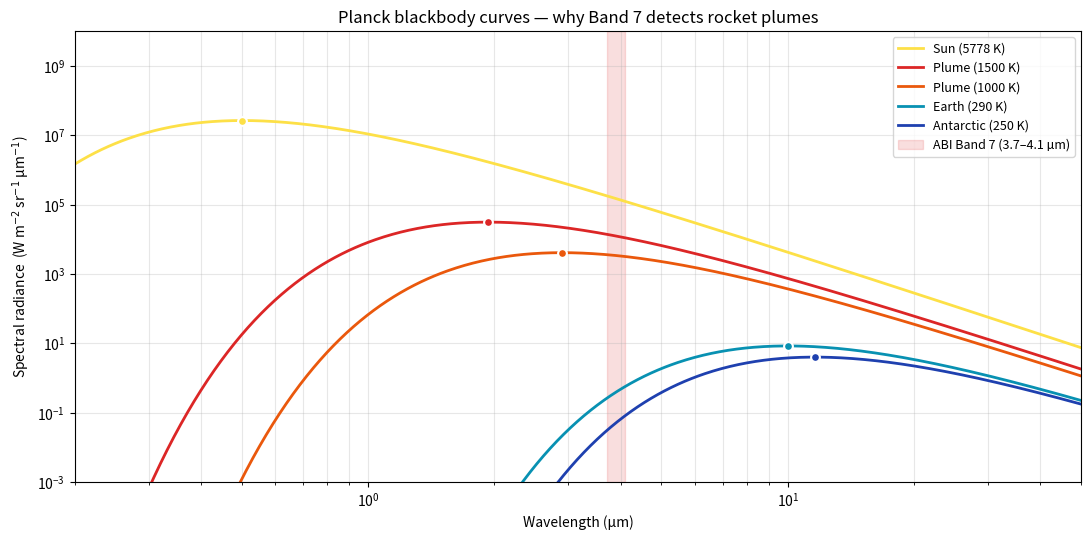

This figure's Python source:
!pip install -q numpy matplotlib scipy

import numpy as np
import matplotlib.pyplot as plt

H = 6.62607015e-34   # Planck constant, J·s
C = 2.99792458e8     # speed of light, m/s
K = 1.380649e-23     # Boltzmann, J/K

def planck_lambda(wavelength_m, T):
    """Spectral radiance B_lambda in W·m^-2·sr^-1·m^-1."""
    a = 2 * H * C**2 / wavelength_m**5
    x = H * C / (wavelength_m * K * T)
    # Stable form for large x (long wavelength, cold)
    return a / (np.exp(x) - 1)

# Quick sanity check at 10 µm for 290 K (Earth surface)
B = planck_lambda(10e-6, 290)
print(f'B_lambda(10 µm, 290 K) = {B:.3e} W m^-2 sr^-1 m^-1')
# Convert to the more common units W m^-2 sr^-1 µm^-1 (multiply by 1e-6)
print(f'                       = {B * 1e-6:.3e} W m^-2 sr^-1 µm^-1')

# Wien's displacement: peak wavelength = 2898 / T µm·K
for T in (290, 1500, 5778):
    lam_peak_um = 2898 / T
    print(f'T = {T:5} K  →  peak wavelength {lam_peak_um:6.3f} µm')

wavelengths_um = np.logspace(np.log10(0.2), np.log10(50), 600)
wavelengths_m  = wavelengths_um * 1e-6

scenes = [
    ('Sun (5778 K)',  5778, '#fde047'),
    ('Plume (1500 K)',1500, '#dc2626'),
    ('Plume (1000 K)',1000, '#ea580c'),
    ('Earth (290 K)',  290, '#0891b2'),
    ('Antarctic (250 K)', 250, '#1e40af'),
]

fig, ax = plt.subplots(figsize=(11, 5.5), dpi=110)
for label, T, color in scenes:
    B = planck_lambda(wavelengths_m, T) * 1e-6  # → per µm
    ax.plot(wavelengths_um, B, label=label, color=color, linewidth=2)

# GOES ABI band centers
ABI_BANDS = {
    1:0.47, 2:0.64, 3:0.86, 4:1.378, 5:1.61, 6:2.25,
    7:3.9, 8:6.19, 9:6.95, 10:7.34,
    11:8.5, 12:9.61, 13:10.35, 14:11.2, 15:12.3, 16:13.3,
}
ax.axvspan(3.7, 4.1, color='#dc2626', alpha=0.15, label='ABI Band 7 (3.7–4.1 µm)')

ax.set_xscale('log'); ax.set_yscale('log')
ax.set_xlim(0.2, 50); ax.set_ylim(1e-3, 1e10)
ax.set_xlabel('Wavelength (µm)')
ax.set_ylabel('Spectral radiance  (W m$^{-2}$ sr$^{-1}$ µm$^{-1}$)')
ax.set_title('Planck blackbody curves — why Band 7 detects rocket plumes')
ax.legend(loc='upper right', fontsize=9)
ax.grid(True, which='both', alpha=0.3)

# Annotate the peaks
for label, T, color in scenes:
    lam_peak = 2898 / T
    if 0.3 <= lam_peak <= 30:
        B_peak = planck_lambda(lam_peak * 1e-6, T) * 1e-6
        ax.scatter([lam_peak], [B_peak], color=color, s=40, zorder=5, edgecolor='white', linewidth=1.5)

plt.tight_layout()
plt.show()

from scipy.integrate import quad

BAND7_LOW_UM, BAND7_HIGH_UM = 3.7, 4.1
BAND7_LOW_M, BAND7_HIGH_M = BAND7_LOW_UM*1e-6, BAND7_HIGH_UM*1e-6

def in_band_radiance(T, low_m=BAND7_LOW_M, high_m=BAND7_HIGH_M):
    """Integrate planck_lambda over a sensor band. Returns W m^-2 sr^-1."""
    val, _ = quad(planck_lambda, low_m, high_m, args=(T,), limit=200)
    return val

print(f'In-band radiance integrated over ABI Band 7 ({BAND7_LOW_UM}-{BAND7_HIGH_UM} µm)')
print('-'*60)
results = {}
for label, T, _ in scenes:
    L = in_band_radiance(T)
    results[T] = L
    print(f'  {label:<20s}  {L:.4e} W m^-2 sr^-1')

print()
plume_1500 = results[1500]
earth      = results[290]
ratio_15   = plume_1500 / earth
print(f'Plume (1500 K) / Earth (290 K) = {ratio_15:>10,.0f}× brighter in Band 7')

plume_1000 = results[1000]
ratio_10   = plume_1000 / earth
print(f'Plume (1000 K) / Earth (290 K) = {ratio_10:>10,.0f}× brighter in Band 7')

# Sanity: ratios should be order-of-magnitude or larger.
assert ratio_15 > 1000, f'plume should be >1000x brighter, got {ratio_15:.1f}'
assert ratio_10 > 50,   f'1000-K plume should be >50x brighter, got {ratio_10:.1f}'
print()
print('That ratio — 4-5 orders of magnitude — is why a sub-pixel plume')
print('still moves a 2-km GOES pixel\'s brightness temperature by tens of K.')

def brightness_temperature(radiance_W_m2_sr, wavelength_m):
    """Inverse Planck — convert spectral radiance back to a temperature.

    Uses the single-wavelength approximation (assumes band is narrow).
    The exact GOES brightness-temperature LUT is a per-band 3rd-order polynomial,
    documented in the GOES ABI Algorithm Theoretical Basis Document.
    """
    return (H * C / (wavelength_m * K)) / np.log(
        1 + (2 * H * C**2) / (radiance_W_m2_sr * wavelength_m**5)
    )

# Sanity check the round-trip: plug in radiance from Step 3 → recover T
band_center_um = (BAND7_LOW_UM + BAND7_HIGH_UM) / 2
band_center_m  = band_center_um * 1e-6
for T_true in (290, 1000, 1500):
    spectral_at_center = planck_lambda(band_center_m, T_true)
    T_recovered = brightness_temperature(spectral_at_center, band_center_m)
    print(f'T_true = {T_true} K   T_recovered (Band 7 center {band_center_um:.2f} µm) = {T_recovered:.1f} K   '
          f'err = {abs(T_recovered - T_true):.2f} K')

# A more realistic case: cold background pixel + tiny plume contribution.
# Suppose 1% of a 2km GOES pixel is at 1500 K and 99% is at 290 K.
plume_fraction = 0.01
L_mixed = plume_fraction * planck_lambda(band_center_m, 1500) + (1 - plume_fraction) * planck_lambda(band_center_m, 290)
T_mixed = brightness_temperature(L_mixed, band_center_m)
T_baseline = brightness_temperature(planck_lambda(band_center_m, 290), band_center_m)
print()
print(f'Background pixel (100% at 290 K):                 T_B = {T_baseline:6.2f} K')
print(f'Mixed pixel (1% at 1500 K, 99% at 290 K):         T_B = {T_mixed:6.2f} K')
print(f'Δ brightness temperature (idealized):              {T_mixed - T_baseline:+6.2f} K')
print()
print('That upper-bound is striking — assuming a 1500-K BLACKBODY plume')
print('uniformly filling 1% of the pixel. In practice three things bring')
print('the observed ΔT down to a more typical 10-50 K:')
print()
print('  · emissivity. A rocket exhaust plume is not a blackbody (ε < 1).')
print('  · non-uniform plume temperature. The flame core may hit 1500-2000 K')
print('    but the 2-km GOES pixel averages over the cooler outer plume.')
print('  · atmospheric attenuation, instrument SRF, GOES quantization.')
print()
print('Even after all that — a 10-50 K lift on a single pixel is what')
print('LaunchDetect (and every thermal detector) hunts.')

ABI_PURPOSE = [
    ( 1, 0.47,  'Blue', 'aerosols, ocean color'),
    ( 2, 0.64,  'Red', 'land surface, daytime imagery (highest res, 0.5 km)'),
    ( 3, 0.86,  'Veggie', 'vegetation health'),
    ( 4, 1.378, 'Cirrus', 'thin cloud detection (water-vapor absorption)'),
    ( 5, 1.61,  'Snow/Ice', 'distinguishes ice from water clouds'),
    ( 6, 2.25,  'Cloud Particle Size', 'precipitation forecasting'),
    ( 7, 3.9,   'Shortwave IR', '*** rocket plumes, wildfires, hot-spot detection ***'),
    ( 8, 6.19,  'Upper-Level Water Vapor', 'jet streams'),
    ( 9, 6.95,  'Mid-Level Water Vapor', 'moisture transport'),
    (10, 7.34,  'Low-Level Water Vapor', 'low-troposphere moisture'),
    (11, 8.5,   'Cloud-top Phase', 'ice/water cloud differentiation'),
    (12, 9.61,  'Ozone', 'atmospheric ozone'),
    (13, 10.35, 'Clean IR Longwave', 'cloud-top temperature (least atmospheric correction)'),
    (14, 11.2,  'IR Longwave (Dirty)', 'classical IR weather imagery'),
    (15, 12.3,  'Dirty Longwave IR', 'low-cloud detection'),
    (16, 13.3,  'CO2', 'air-temperature profile, cloud heights'),
]
for band, wl, name, purpose in ABI_PURPOSE:
    marker = '👁' if band == 7 else '  '
    print(f'{marker} Band {band:>2}  {wl:>5.2f} µm  {name:<24s} — {purpose}')

print()
print('Band 7 is the canonical "hot stuff" channel. Weeks 14-15 build')
print('the detector around it.')
